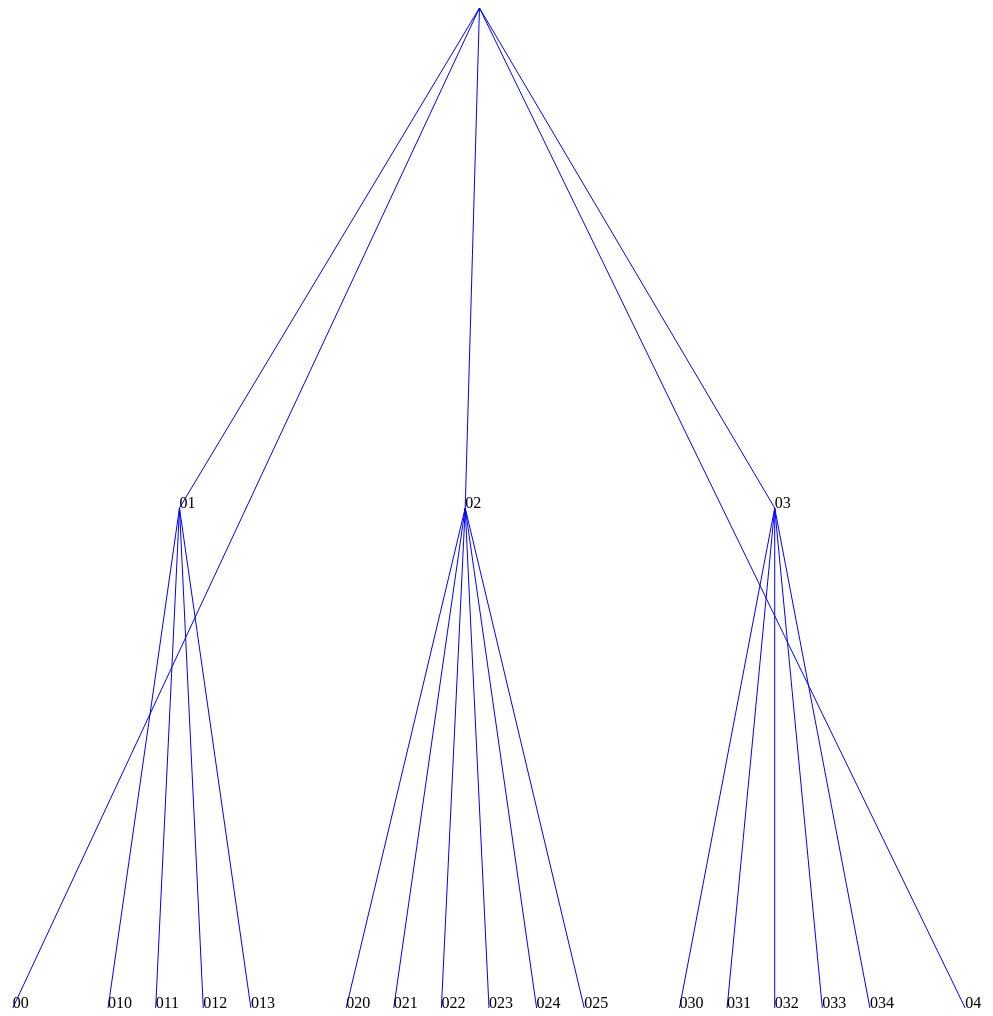
D3 v3 page, settled after 480 driven frames (8 s of simulated time); the page loaded 1 data file(s).


// ── 01-cluster.js
var width = 1000;
var height = 1000;

var svg = d3.select('svg')
            .attr('width', width).attr('height', height);
var cluster = d3.layout.cluster().size([width, height]);

d3.json('data.json', function(error, data){
    var nodes = cluster.nodes(data);
    var links = cluster.links(nodes);
    svg.selectAll('.link').data(links).enter()
       .append('line').attr('class', 'link')
       .attr('x1', function(d){return d.source.x})
       .attr('y1', function(d){return d.source.y})
       .attr('x2', function(d){return d.target.x})
       .attr('y2', function(d){return d.target.y})
       .attr('stroke', 'blue');
    svg.selectAll('.node').data(nodes).enter()
       .append('text').attr('x', function(d){return d.x})
       .attr('y', function(d){return d.y})
       .text(function(d){ return d.t;});
});


### data: data.json
{
 "t": "0",
 "children": [
  {
   "t": "00"
  },
  {
   "t": "01",
   "children": [
    "{... 1 keys}",
    "{... 1 keys}",
    "{... 1 keys}",
    "{... 1 keys}"
   ]
  },
  {
   "t": "02",
   "children": [
    "{... 1 keys}",
    "{... 1 keys}",
    "{... 1 keys}",
    "{... 1 keys}",
    "{... 1 keys}",
    "{... 1 keys}"
   ]
  },
  {
   "t": "03",
   "children": [
    "{... 1 keys}",
    "{... 1 keys}",
    "{... 1 keys}",
    "{... 1 keys}",
    "{... 1 keys}"
   ]
  },
  {
   "t": "04"
  }
 ]
}